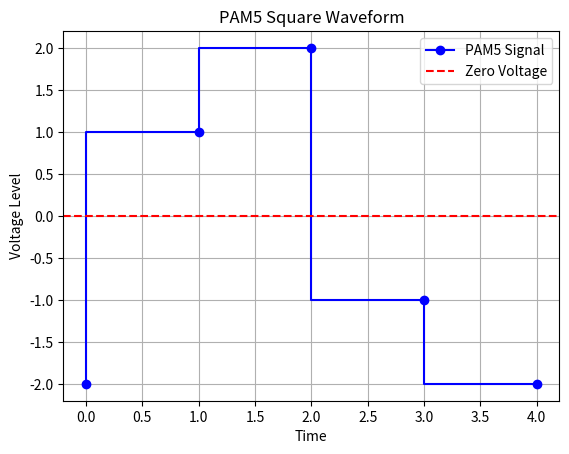

This chart was generated by the following Python code:
import numpy as np
import matplotlib.pylab as plt

# Define your data (e.g., binary stream)
data = [0, 0, 0, 1, 1, 1, 1, 0,0,0]  # Example data

# Map data to 4D-PAM5 symbols (you'll need a lookup table)
# For simplicity, assume each symbol lasts for T seconds

# Create time vector
T = 1.0  # Symbol duration (adjust as needed)
time = np.arange(0, len(data) * T, T)

# Generate PAM5 waveform (replace with your mapping logic)
pam5_waveform = []  # List of voltage levels

for i in range(0, len(data), 2):
    # Extract two bits
    bits = data[i:i + 2]

    print(bits)
    
    # Map to PAM5 voltage level
    if bits == [0, 0]:
        pam5_waveform.append(-2)  # -2V
    elif bits == [1, 0]:
        pam5_waveform.append(-1)  # -1V
    elif bits == [0, 1]:
        pam5_waveform.append(1)   # +1V
    elif bits == [1, 1]:
        pam5_waveform.append(2)   # +2V
    else:
        pam5_waveform.append(0)   # probably useless    


# Create time axis
time = np.arange(len(pam5_waveform))

# Upsample PAM5 levels to create a square waveform
square_waveform = np.repeat(pam5_waveform, int(1 / T))

# Plot the waveform
plt.plot(time, square_waveform, drawstyle="steps-pre", marker="o", linestyle="-", color="b", label="PAM5 Signal")
plt.axhline(y=0, color='red', linestyle='--', label='Zero Voltage')
plt.xlabel("Time")
plt.ylabel("Voltage Level")
plt.title("PAM5 Square Waveform")
plt.grid(True)
plt.legend()
plt.show()